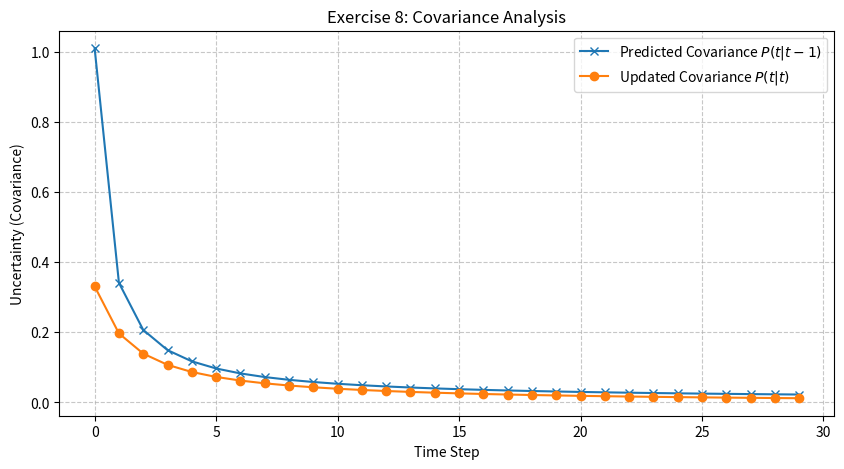

Here is the Python script that generated this plot:
# -*- coding: utf-8 -*-
"""
Created on Mon Apr 20 19:19:53 2026

@author: Antonio
"""

import numpy as np
import matplotlib.pyplot as plt

A, B, C = 1, 1, 1
u = 1
Q = 0.01
R = 0.5
n_steps = 30

x = 0
x_hat = 0
P = 1

predicted_covs = []
updated_covs = []

for t in range(n_steps):
    w = np.random.normal(0, np.sqrt(Q))
    v = np.random.normal(0, np.sqrt(R))
    
    P_minus = A * P * A + Q
    predicted_covs.append(P_minus)
    
    y = C * x + v
    K = P_minus * C / (C * P_minus * C + R)
    P = (1 - K * C) * P
    updated_covs.append(P)
    
    x_hat = (A * x_hat + B * u) + K * (y - C * (A * x_hat + B * u))
    x = A * x + B * u + w

plt.figure(figsize=(10, 5))
plt.plot(predicted_covs, label='Predicted Covariance $P(t|t-1)$', marker='x')
plt.plot(updated_covs, label='Updated Covariance $P(t|t)$', marker='o')
plt.title('Exercise 8: Covariance Analysis')
plt.xlabel('Time Step')
plt.ylabel('Uncertainty (Covariance)')
plt.legend()
plt.grid(True, linestyle='--', alpha=0.7)
plt.show()
